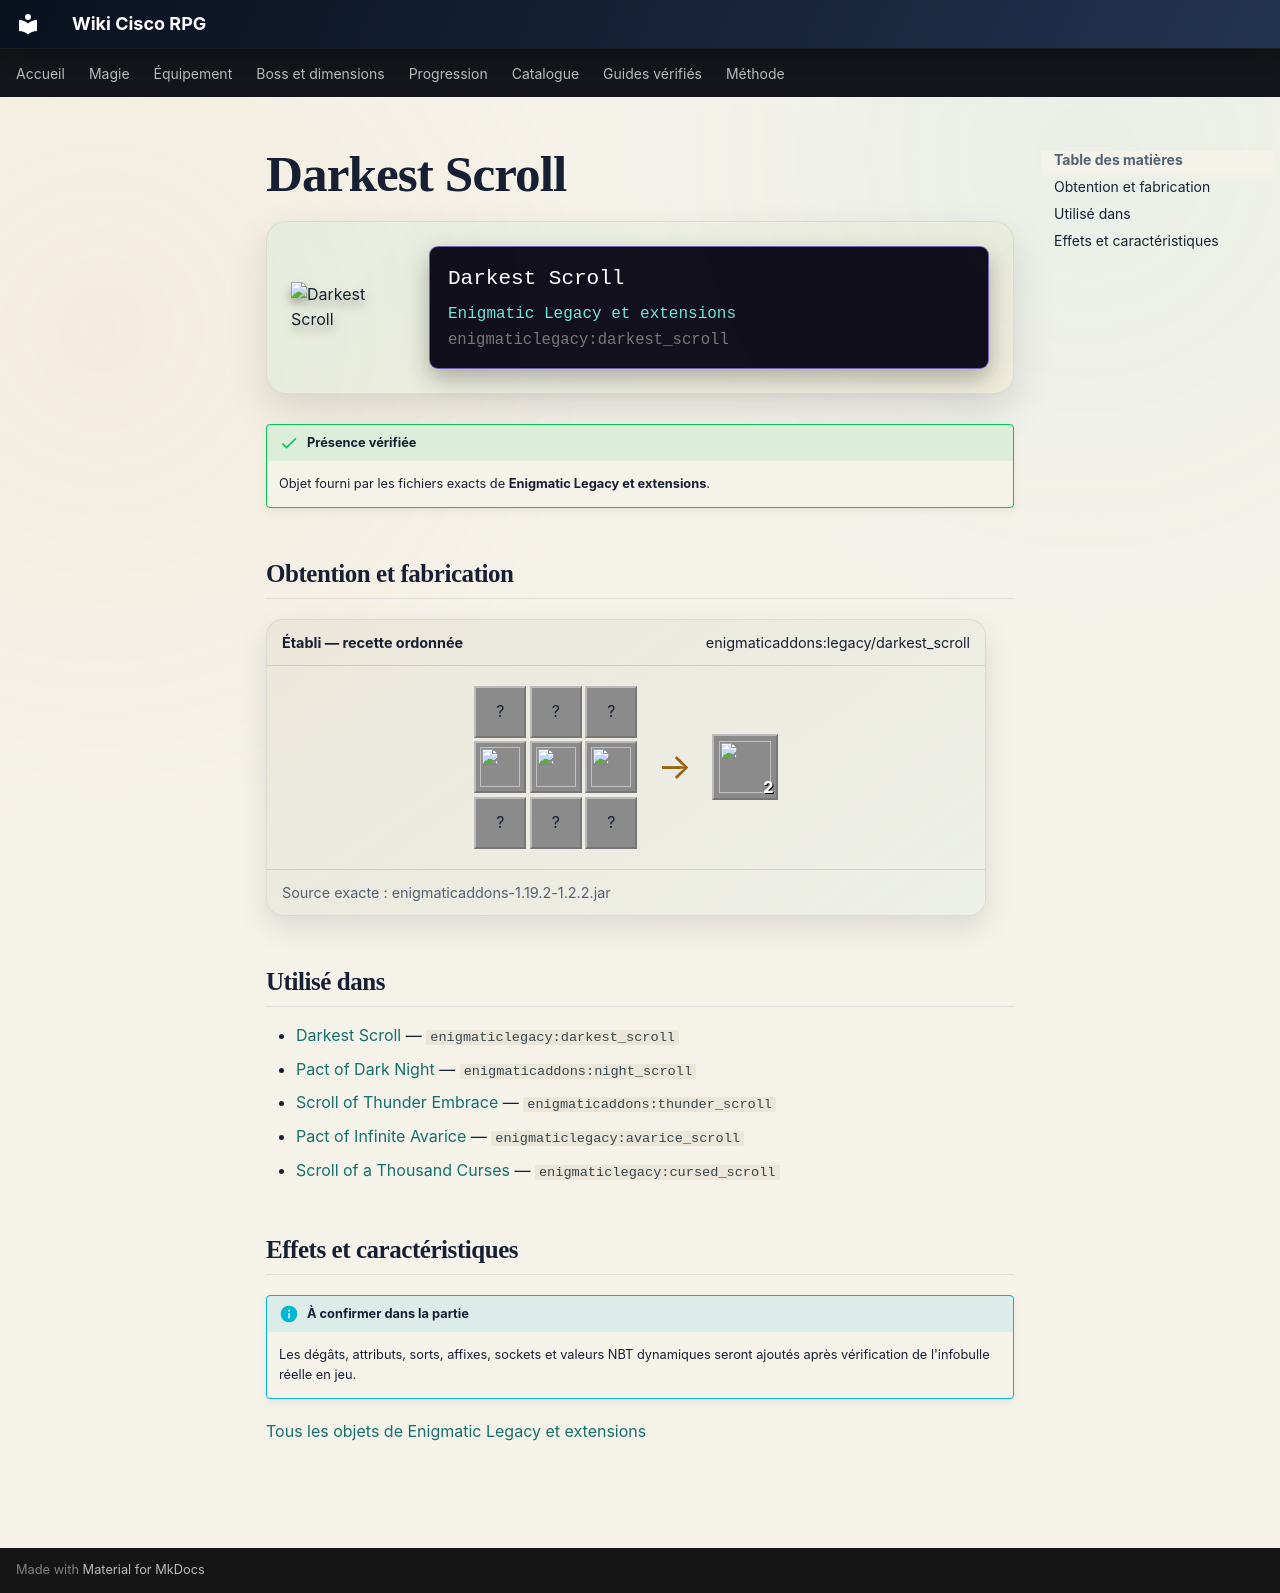

repository: Kloups-Dev/wiki-cisco-rpg · page: catalogue/objets/enigmaticlegacy/darkest_scroll/index.html · generator: mkdocs

# Darkest Scroll

<div class="mc-item-showcase">
<img class="mc-item-icon" src="../../../../assets/generated/items/enigmaticlegacy/darkest_scroll.png" alt="Darkest Scroll">
<div class="mc-tooltip-card">
<div class="mc-tooltip-card__name">Darkest Scroll</div>
<div class="mc-tooltip-card__mod">Enigmatic Legacy et extensions</div>
<div class="mc-tooltip-card__id">enigmaticlegacy:darkest_scroll</div>
</div>
</div>

!!! success "Présence vérifiée"
    Objet fourni par les fichiers exacts de **Enigmatic Legacy et extensions**.

## Obtention et fabrication

<div class="jei-recipe"><div class="jei-recipe__head"><strong>Établi — recette ordonnée</strong><span>enigmaticaddons:legacy/darkest_scroll</span></div><div class="jei-recipe__body"><div class="jei-grid"><span class="jei-slot" title="Black Dye (minecraft:black_dye)">?</span><span class="jei-slot" title="Wither Rose (minecraft:wither_rose)">?</span><span class="jei-slot" title="Black Dye (minecraft:black_dye)">?</span><a class="jei-slot" href="../../../../catalogue/objets/enigmaticlegacy/thicc_scroll/" title="Blank Scroll (enigmaticlegacy:thicc_scroll)"><img src="../../../../assets/generated/items/enigmaticlegacy/thicc_scroll.png" alt="" loading="lazy"></a><a class="jei-slot" href="../../../../catalogue/objets/enigmaticlegacy/darkest_scroll/" title="Darkest Scroll (enigmaticlegacy:darkest_scroll)"><img src="../../../../assets/generated/items/enigmaticlegacy/darkest_scroll.png" alt="" loading="lazy"></a><a class="jei-slot" href="../../../../catalogue/objets/enigmaticlegacy/thicc_scroll/" title="Blank Scroll (enigmaticlegacy:thicc_scroll)"><img src="../../../../assets/generated/items/enigmaticlegacy/thicc_scroll.png" alt="" loading="lazy"></a><span class="jei-slot" title="Black Dye (minecraft:black_dye)">?</span><span class="jei-slot" title="Wither Rose (minecraft:wither_rose)">?</span><span class="jei-slot" title="Black Dye (minecraft:black_dye)">?</span></div><span class="jei-arrow">→</span><span class="jei-slot jei-slot--result"><img src="../../../../assets/generated/items/enigmaticlegacy/darkest_scroll.png" alt=""><span class="jei-count">2</span></span></div><div class="jei-recipe__source">Source exacte : enigmaticaddons-1.19.2-1.2.2.jar</div></div>

## Utilisé dans

- [Darkest Scroll](../../../catalogue/objets/enigmaticlegacy/darkest_scroll.md) — <code>enigmaticlegacy:darkest_scroll</code>
- [Pact of Dark Night](../../../catalogue/objets/enigmaticaddons/night_scroll.md) — <code>enigmaticaddons:night_scroll</code>
- [Scroll of Thunder Embrace](../../../catalogue/objets/enigmaticaddons/thunder_scroll.md) — <code>enigmaticaddons:thunder_scroll</code>
- [Pact of Infinite Avarice](../../../catalogue/objets/enigmaticlegacy/avarice_scroll.md) — <code>enigmaticlegacy:avarice_scroll</code>
- [Scroll of a Thousand Curses](../../../catalogue/objets/enigmaticlegacy/cursed_scroll.md) — <code>enigmaticlegacy:cursed_scroll</code>

## Effets et caractéristiques

!!! info "À confirmer dans la partie"
    Les dégâts, attributs, sorts, affixes, sockets et valeurs NBT dynamiques seront ajoutés après vérification de l'infobulle réelle en jeu.

[Tous les objets de Enigmatic Legacy et extensions](../../../contenu/enigmatic-legacy.md)
